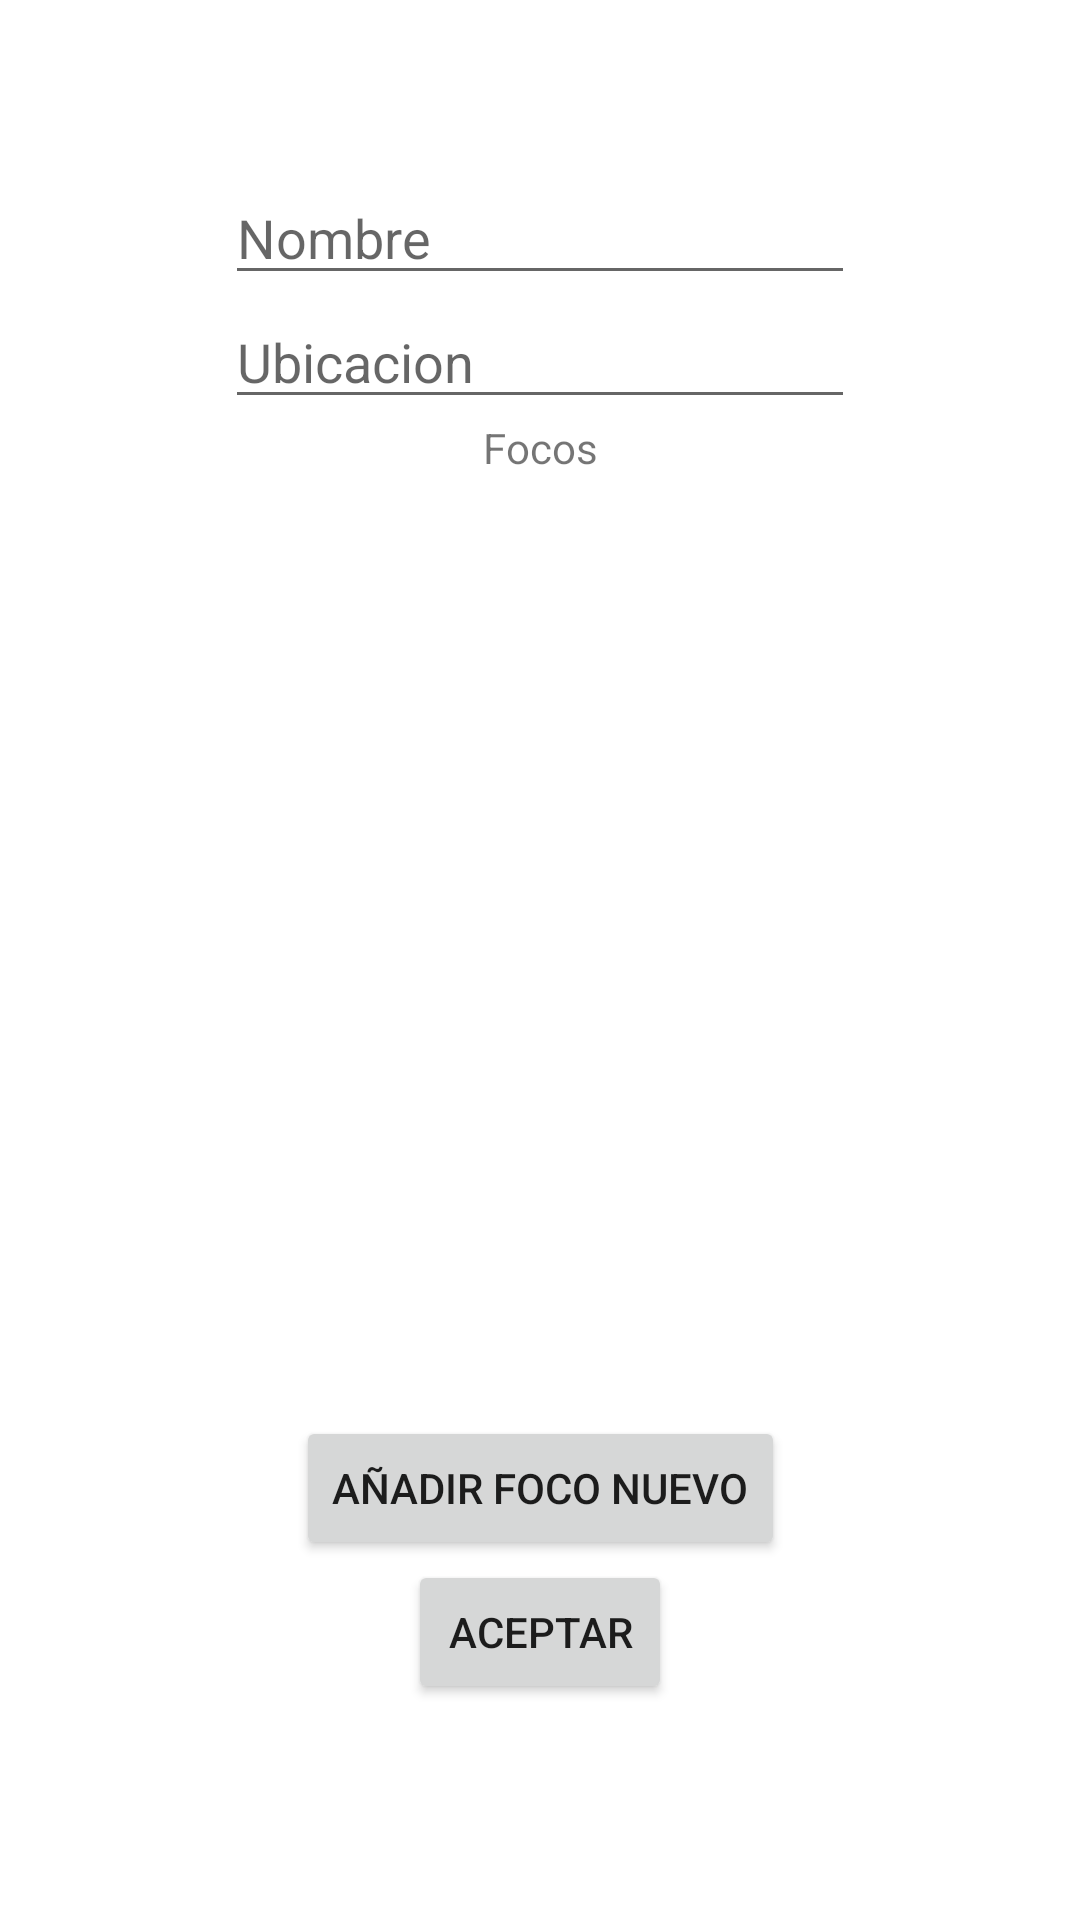

Reconstruct the res/layout file that produces this screen, plus the resources it refers to.
<!-- AndroidManifest.xml: application theme Theme.TecniLed -->
<!-- res/layout/activity_nuevo_grupo.xml -->
<?xml version="1.0" encoding="utf-8"?>
<androidx.constraintlayout.widget.ConstraintLayout xmlns:android="http://schemas.android.com/apk/res/android"
    xmlns:app="http://schemas.android.com/apk/res-auto"
    xmlns:tools="http://schemas.android.com/tools"
    android:layout_width="match_parent"
    android:layout_height="match_parent"
    tools:context=".NuevoGrupo">

    <Button
        android:id="@+id/btnNuevoFoco"
        android:layout_width="wrap_content"
        android:layout_height="wrap_content"
        android:onClick="onClick"
        android:text="Añadir foco nuevo"
        app:layout_constraintBottom_toTopOf="@+id/btnAceptarNuevoGrupo"
        app:layout_constraintEnd_toEndOf="parent"
        app:layout_constraintHorizontal_bias="0.5"
        app:layout_constraintStart_toStartOf="parent" />

    <Button
        android:id="@+id/btnAceptarNuevoGrupo"
        android:layout_width="wrap_content"
        android:layout_height="wrap_content"
        android:layout_marginBottom="72dp"
        android:text="Aceptar"
        app:layout_constraintBottom_toBottomOf="parent"
        app:layout_constraintEnd_toEndOf="parent"
        app:layout_constraintHorizontal_bias="0.5"
        app:layout_constraintStart_toStartOf="parent" />

    <EditText
        android:id="@+id/editTextTextPersonName3"
        android:layout_width="wrap_content"
        android:layout_height="wrap_content"
        android:layout_marginTop="57dp"
        android:ems="10"
        android:hint="Nombre"
        android:inputType="textPersonName"
        app:layout_constraintEnd_toEndOf="parent"
        app:layout_constraintHorizontal_bias="0.5"
        app:layout_constraintStart_toStartOf="parent"
        app:layout_constraintTop_toTopOf="parent" />

    <EditText
        android:id="@+id/editTextTextPersonName4"
        android:layout_width="wrap_content"
        android:layout_height="wrap_content"
        android:ems="10"
        android:hint="Ubicacion"
        android:inputType="textPersonName"
        app:layout_constraintEnd_toEndOf="parent"
        app:layout_constraintHorizontal_bias="0.5"
        app:layout_constraintStart_toStartOf="parent"
        app:layout_constraintTop_toBottomOf="@+id/editTextTextPersonName3" />

    <TextView
        android:id="@+id/textView"
        android:layout_width="wrap_content"
        android:layout_height="wrap_content"
        android:text="Focos"
        app:layout_constraintEnd_toEndOf="parent"
        app:layout_constraintHorizontal_bias="0.5"
        app:layout_constraintStart_toStartOf="parent"
        app:layout_constraintTop_toBottomOf="@+id/editTextTextPersonName4" />

    <androidx.recyclerview.widget.RecyclerView
        android:id="@+id/RecView"
        android:layout_width="match_parent"
        android:layout_height="360dp"
        app:layout_constraintTop_toBottomOf="@+id/textView"
        tools:layout_editor_absoluteX="0dp" />

</androidx.constraintlayout.widget.ConstraintLayout>
<!-- resources referenced by this layout -->
<resources>
  <style name="Theme.TecniLed" parent="Theme.MaterialComponents.DayNight.DarkActionBar">
          
          <item name="colorPrimary">@color/purple_500</item>
          <item name="colorPrimaryVariant">@color/purple_700</item>
          <item name="colorOnPrimary">@color/white</item>
          
          <item name="colorSecondary">@color/teal_200</item>
          <item name="colorSecondaryVariant">@color/teal_700</item>
          <item name="colorOnSecondary">@color/black</item>
          
          <item name="android:statusBarColor" tools:targetApi="l">?attr/colorPrimaryVariant</item>
          
      </style>
  <!-- not gathered from this repository: default colours our renderer supplied (Android Studio template values) -->
  <color name="purple_500">#FF6200EE</color>
  <color name="purple_700">#FF3700B3</color>
  <color name="teal_200">#FF03DAC5</color>
  <color name="teal_700">#FF018786</color>
  <color name="black">#FF000000</color>
  <color name="white">#FFFFFFFF</color>
</resources>
